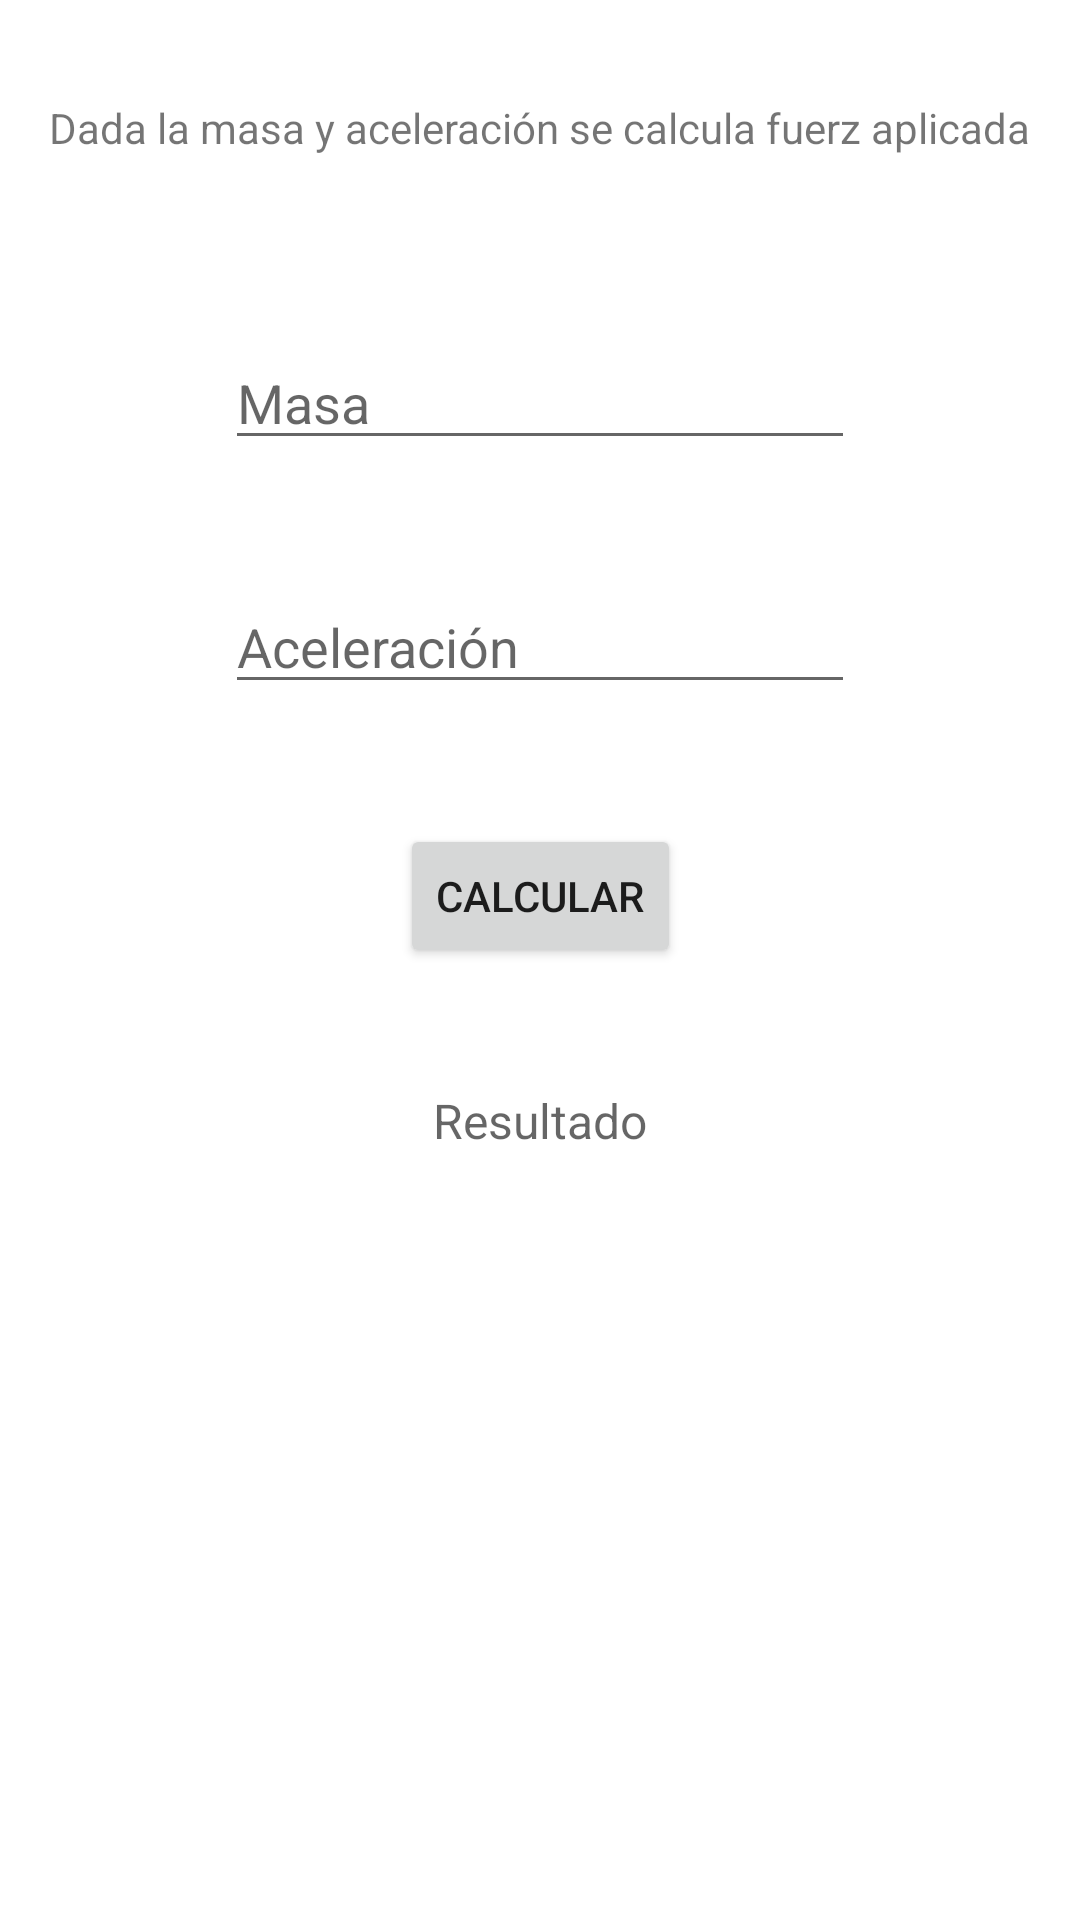

Here is an Android app screen rendered from its layout file. Give the layout XML and the strings, colors and styles it references.
<!-- AndroidManifest.xml: application theme Theme.Formativa1Corte1 -->
<!-- res/layout/activity_fisica.xml -->
<?xml version="1.0" encoding="utf-8"?>
<androidx.constraintlayout.widget.ConstraintLayout xmlns:android="http://schemas.android.com/apk/res/android"
    xmlns:app="http://schemas.android.com/apk/res-auto"
    xmlns:tools="http://schemas.android.com/tools"
    android:layout_width="match_parent"
    android:layout_height="match_parent"
    tools:context=".FisicaActivity">

    <TextView
        android:id="@+id/TituloFisica"
        android:layout_width="wrap_content"
        android:layout_height="wrap_content"
        android:layout_marginStart="150dp"
        android:layout_marginTop="20dp"
        android:layout_marginEnd="150dp"
        android:layout_marginBottom="15dp"
        android:text="Modulo Fisica"
        android:textColor="#3F51B5"
        android:textSize="20sp"
        android:textStyle="bold"
        app:layout_constraintBottom_toTopOf="@+id/DescripcionFis"
        app:layout_constraintEnd_toEndOf="parent"
        app:layout_constraintStart_toStartOf="parent"
        app:layout_constraintTop_toTopOf="parent" />

    <TextView
        android:id="@+id/DescripcionFis"
        android:layout_width="wrap_content"
        android:layout_height="wrap_content"
        android:layout_marginStart="20dp"
        android:layout_marginTop="15dp"
        android:layout_marginEnd="20dp"
        android:layout_marginBottom="30dp"
        android:text="Dada la masa y aceleración se calcula fuerz aplicada"
        app:layout_constraintBottom_toTopOf="@+id/masaEditText"
        app:layout_constraintEnd_toEndOf="parent"
        app:layout_constraintStart_toStartOf="parent"
        app:layout_constraintTop_toBottomOf="@+id/TituloFisica" />

    <EditText
        android:id="@+id/masaEditText"
        android:layout_width="wrap_content"
        android:layout_height="wrap_content"
        android:layout_marginStart="100dp"
        android:layout_marginTop="30dp"
        android:layout_marginEnd="100dp"
        android:layout_marginBottom="20dp"
        android:ems="10"
        android:hint="Masa"
        android:inputType="number|numberDecimal"
        app:layout_constraintBottom_toTopOf="@+id/aceleracionEditText"
        app:layout_constraintEnd_toEndOf="parent"
        app:layout_constraintStart_toStartOf="parent"
        app:layout_constraintTop_toBottomOf="@+id/DescripcionFis" />

    <EditText
        android:id="@+id/aceleracionEditText"
        android:layout_width="wrap_content"
        android:layout_height="wrap_content"
        android:layout_marginStart="100dp"
        android:layout_marginTop="20dp"
        android:layout_marginEnd="100dp"
        android:layout_marginBottom="20dp"
        android:ems="10"
        android:hint="Aceleración"
        android:inputType="number|numberDecimal"
        app:layout_constraintBottom_toTopOf="@+id/calcularButton2"
        app:layout_constraintEnd_toEndOf="parent"
        app:layout_constraintStart_toStartOf="parent"
        app:layout_constraintTop_toBottomOf="@+id/masaEditText" />

    <Button
        android:id="@+id/calcularButton2"
        android:layout_width="wrap_content"
        android:layout_height="wrap_content"
        android:layout_marginStart="150dp"
        android:layout_marginTop="20dp"
        android:layout_marginEnd="150dp"
        android:layout_marginBottom="20dp"
        android:text="Calcular"
        app:layout_constraintBottom_toTopOf="@+id/resultadoTextView2"
        app:layout_constraintEnd_toEndOf="parent"
        app:layout_constraintStart_toStartOf="parent"
        app:layout_constraintTop_toBottomOf="@+id/aceleracionEditText" />

    <TextView
        android:id="@+id/resultadoTextView2"
        android:layout_width="wrap_content"
        android:layout_height="wrap_content"
        android:layout_marginStart="150dp"
        android:layout_marginTop="20dp"
        android:layout_marginEnd="150dp"
        android:layout_marginBottom="300dp"
        android:hint="Resultado"
        android:textSize="16sp"
        app:layout_constraintBottom_toBottomOf="parent"
        app:layout_constraintEnd_toEndOf="parent"
        app:layout_constraintStart_toStartOf="parent"
        app:layout_constraintTop_toBottomOf="@+id/calcularButton2" />
</androidx.constraintlayout.widget.ConstraintLayout>
<!-- resources referenced by this layout -->
<resources>
  <style name="Theme.Formativa1Corte1" parent="Theme.MaterialComponents.DayNight.DarkActionBar">
          
          <item name="colorPrimary">@color/purple_500</item>
          <item name="colorPrimaryVariant">@color/purple_700</item>
          <item name="colorOnPrimary">@color/white</item>
          
          <item name="colorSecondary">@color/teal_200</item>
          <item name="colorSecondaryVariant">@color/teal_700</item>
          <item name="colorOnSecondary">@color/black</item>
          
          <item name="android:statusBarColor">?attr/colorPrimaryVariant</item>
          
      </style>
  <!-- not gathered from this repository: default colours our renderer supplied (Android Studio template values) -->
  <color name="purple_500">#FF6200EE</color>
  <color name="purple_700">#FF3700B3</color>
  <color name="teal_200">#FF03DAC5</color>
  <color name="teal_700">#FF018786</color>
  <color name="black">#FF000000</color>
  <color name="white">#FFFFFFFF</color>
</resources>
